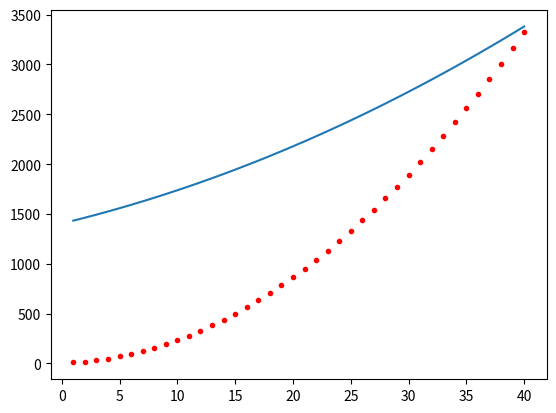
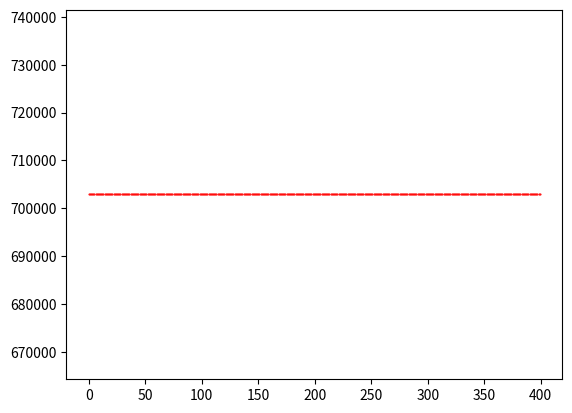

Source code (Python) for these figures, in order:
import numpy as np
import matplotlib.pyplot as plt

# Size of the points dataset.
m = 40

# Points x-coordinate and dummy value (x0, x1).
X0 = np.ones((m, 1))
X1_origin = np.arange(1, m+1).reshape(m, 1)
X1_range = max(X1_origin) - min(X1_origin)
X1 = X1_origin / X1_range
X2_origin = X1_origin * X1_origin
X2_range = max(X2_origin) - min(X2_origin)
X2 = X2_origin/X2_range
X  = np.hstack((X0, X1, X2))

# Points y-coordinate
# y = np.array([
#     3, 4, 5, 5, 2, 4, 7, 8, 11, 8, 12,
#     11, 13, 13, 16, 17, 18, 17, 19, 21
# ]).reshape(m, 1)
y = 2*X1_origin*X1_origin + 3*X1_origin + 5
# The Learning Rate alpha.
alpha = np.ones((3, 1)) * 1.2

def error_function(theta, X, y):
    '''Error function J definition.'''
    diff = np.dot(X, theta) - y
    return (1./(2*m)) * np.dot(np.transpose(diff), diff)


def gradient_function(theta, X, y):
    '''Gradient of the function J definition.'''
    diff = np.dot(X, theta) - y #(θ0 + θ1*X1) - y
    return (1./batch_size) * np.dot(np.transpose(X), diff)
Lost = []
batch_size = 40
#实现梯度下降
def gradient_descent(X, y, alpha,  batch_size = 10):
    '''Perform gradient descent.'''
    theta = np.array([[0.1], [5], [2]])
    gradient = gradient_function(theta, X, y)
    epoch = 400
    for _ in np.arange(epoch):

    # while not np.all(np.absolute(gradient) <= 1e-5):
        for i in np.arange(m // batch_size):
            for i in range(len(theta)):
                theta[i] = theta[i] - alpha[i] * gradient[i]
                print(gradient)

            gradient = gradient_function(
                theta, X[i * batch_size:(i + 1) * batch_size], y[i * batch_size:(i + 1) * batch_size])

            Lost.append(error_function(theta, X, y)[0,0])
    return theta

optimal = gradient_descent(X, y, alpha, batch_size)
print('optimal:', optimal[0],optimal[1]/X1_range, optimal[2]/X2_range)
print('error function:', error_function(optimal, X, y))
plt.figure()
plt.plot(X1_origin[:,0],y[:,0] ,"r.")
f_gradient = optimal[0] + optimal[1]/X1_range * X1_origin + optimal[2]/X2_range * X2_origin
# x = np.linspace(0,30.,30,endpoint= True)
plt.plot(X1_origin[:,0],f_gradient)
# plt.show()
plt.figure()
plt.plot([i for i in range(len(Lost))],Lost[:],"r.",markersize=1)
plt.show()

